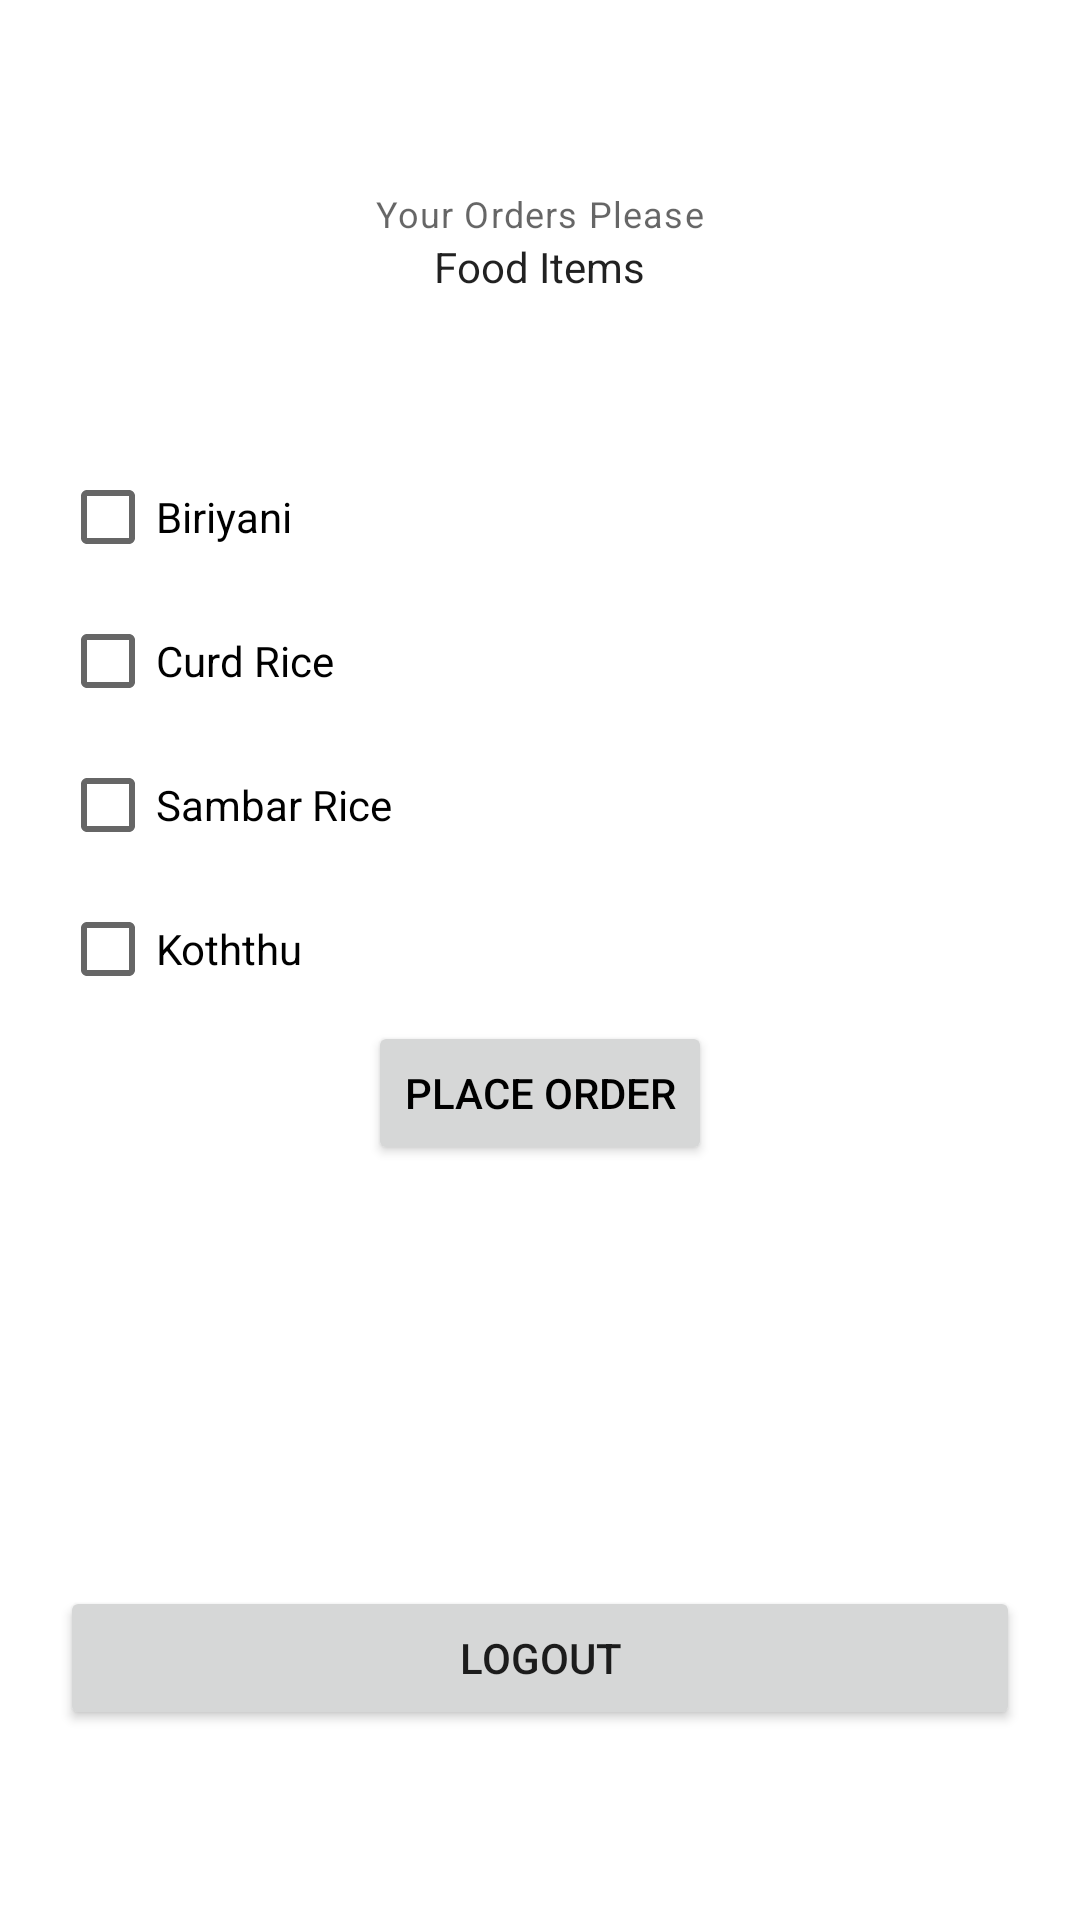

This screen was rendered from an Android layout file. Write that file and the resources it references.
<!-- AndroidManifest.xml: application theme Theme.FirebaseLoginSignup -->
<!-- res/layout/activity_profile.xml -->
<?xml version="1.0" encoding="utf-8"?>
<LinearLayout xmlns:android="http://schemas.android.com/apk/res/android"
    xmlns:app="http://schemas.android.com/apk/res-auto"
    xmlns:tools="http://schemas.android.com/tools"
    android:layout_width="match_parent"
    android:layout_height="match_parent"
    android:gravity="center"
    android:orientation="vertical"
    android:padding="20dp"
    tools:context=".ProfileActivity">

    <TextView
        style="@style/TextAppearance.MaterialComponents.Caption"
        android:layout_width="wrap_content"
        android:layout_height="wrap_content"
        android:text="Your Orders Please" />

    <TextView
        android:id="@+id/emailTv"
        style="@style/TextAppearance.AppCompat.Body1"
        android:layout_width="wrap_content"
        android:layout_height="wrap_content"
        android:text="Food Items" />

    <LinearLayout
        android:layout_width="match_parent"
        android:layout_height="wrap_content"
        android:layout_alignParentTop="true"
        android:layout_alignParentEnd="true"
        android:layout_alignParentRight="true"
        android:layout_marginTop="50dp"
        android:layout_marginEnd="0dp"
        android:layout_marginRight="0dp"
        android:gravity="left"
        android:orientation="vertical">

        <CheckBox
            android:id="@+id/biriyani"
            android:layout_width="wrap_content"
            android:layout_height="wrap_content"
            android:text="Biriyani" />

        <CheckBox
            android:id="@+id/curdrice"
            android:layout_width="wrap_content"
            android:layout_height="wrap_content"
            android:text="Curd Rice" />

        <CheckBox
            android:id="@+id/Sambar"
            android:layout_width="wrap_content"
            android:layout_height="wrap_content"
            android:text="Sambar Rice" />

        <CheckBox
            android:id="@+id/Koththu"
            android:layout_width="wrap_content"
            android:layout_height="wrap_content"
            android:text="Koththu" />


    </LinearLayout>

    <Button
        android:layout_width="wrap_content"
        android:layout_height="wrap_content"
        android:text="Place Order"
        android:textColor="#000"
        android:id="@+id/book"/>

    <TextView
        android:layout_width="300dp"
        android:layout_height="wrap_content"
        android:id="@+id/bill"
        android:textSize="30dp"
        android:textColor="#CD1212"/>



    <Button
        android:id="@+id/logoutBtn"
        android:layout_width="match_parent"
        android:layout_height="wrap_content"
        android:layout_marginTop="100dp"
        android:text="Logout"
        />

</LinearLayout>
<!-- resources referenced by this layout -->
<resources>
  <style name="Theme.FirebaseLoginSignup" parent="Theme.MaterialComponents.DayNight.DarkActionBar">
          
          <item name="colorPrimary">@color/purple_500</item>
          <item name="colorPrimaryVariant">@color/purple_700</item>
          <item name="colorOnPrimary">@color/white</item>
          
          <item name="colorSecondary">@color/teal_200</item>
          <item name="colorSecondaryVariant">@color/teal_700</item>
          <item name="colorOnSecondary">@color/black</item>
          
          <item name="android:statusBarColor" tools:targetApi="l">?attr/colorPrimaryVariant</item>
          
      </style>
  <!-- not gathered from this repository: default colours our renderer supplied (Android Studio template values) -->
  <color name="purple_500">#FF6200EE</color>
  <color name="purple_700">#FF3700B3</color>
  <color name="teal_200">#FF03DAC5</color>
  <color name="teal_700">#FF018786</color>
  <color name="black">#FF000000</color>
  <color name="white">#FFFFFFFF</color>
</resources>
